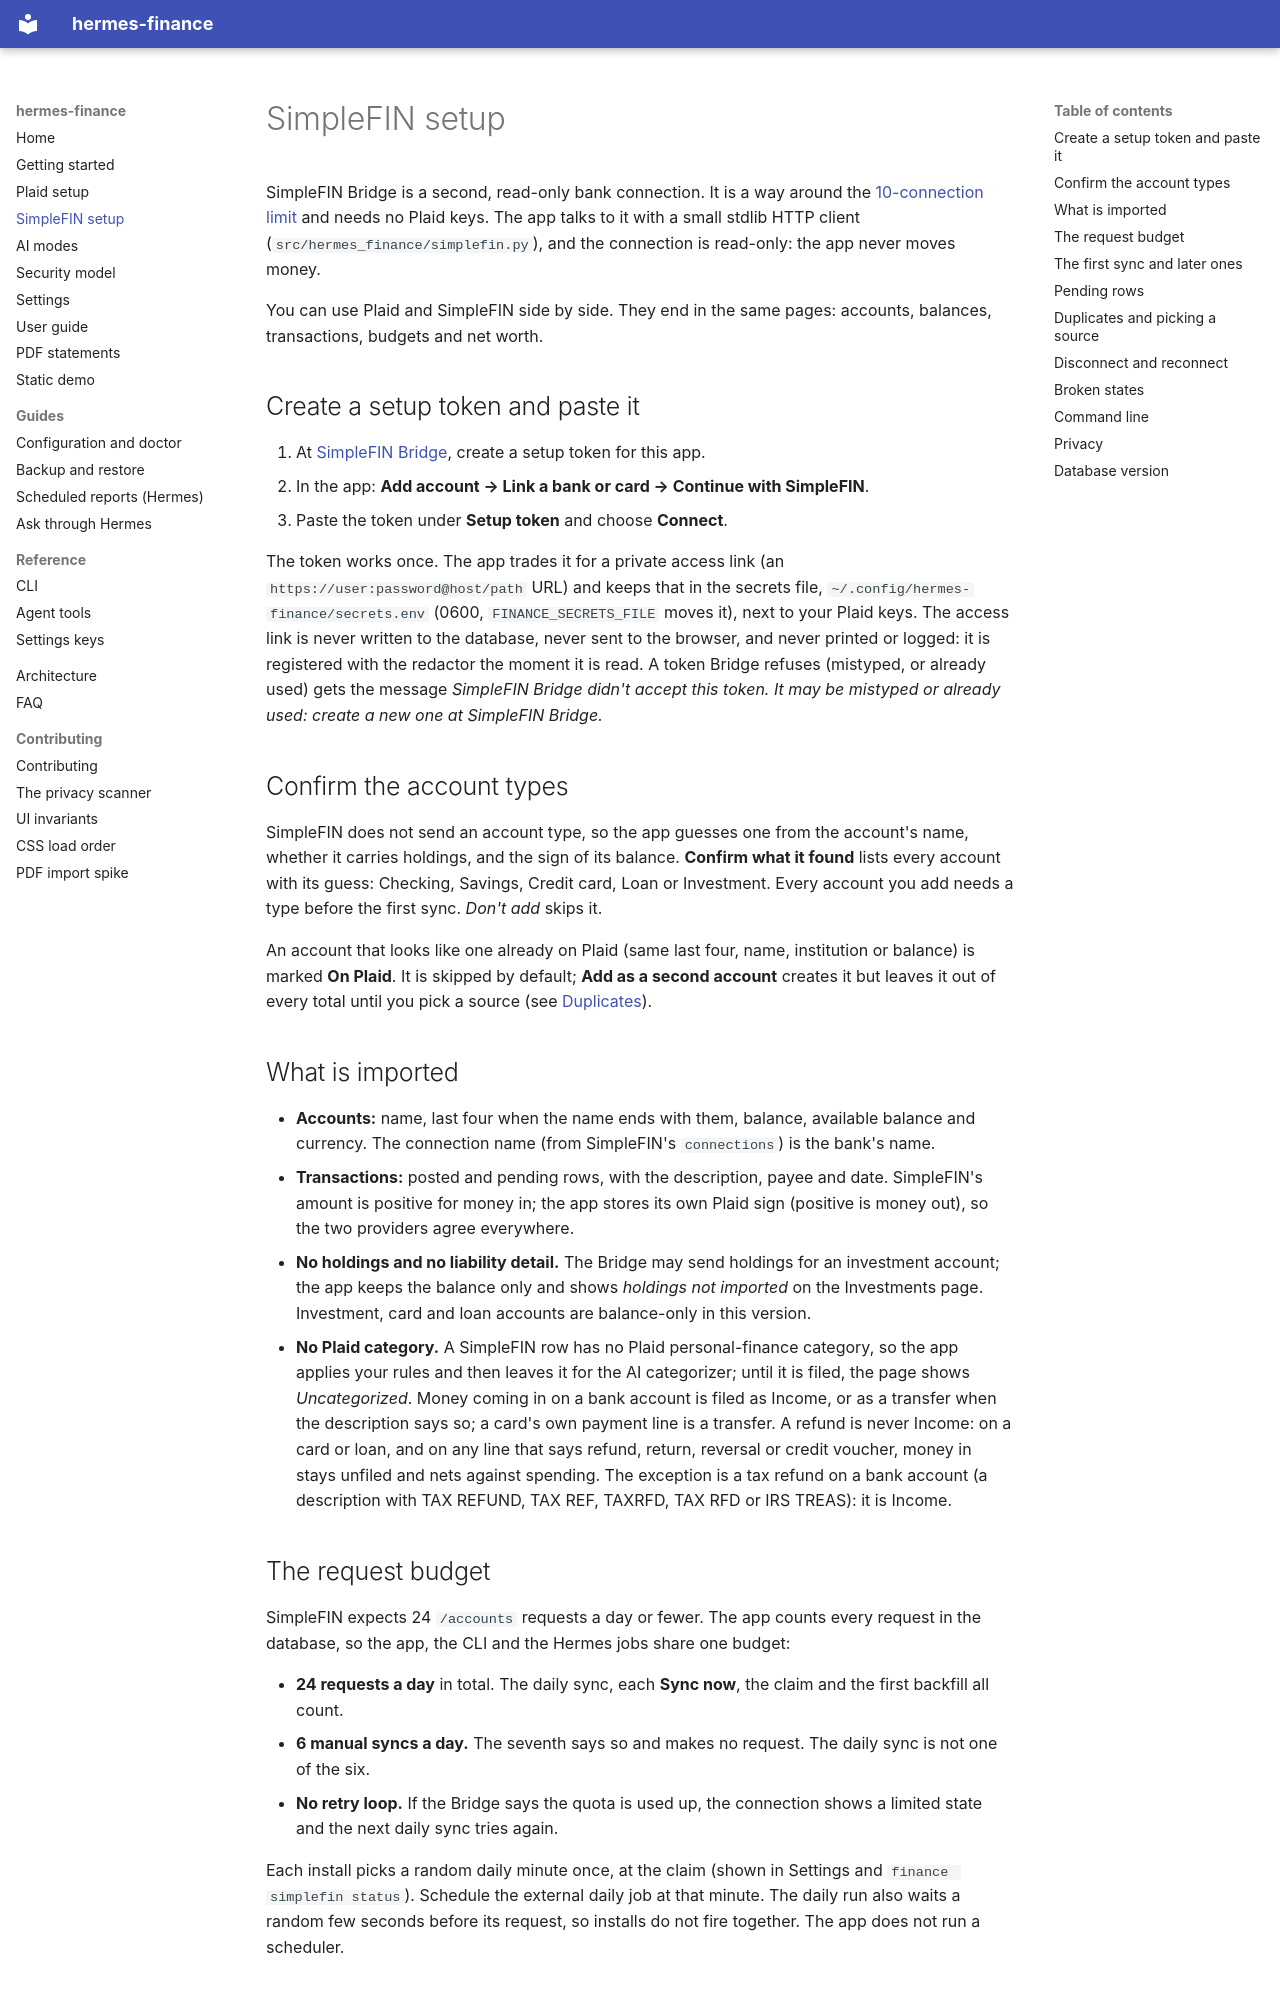

repository: apelabs-dev/hermes-finance · page: simplefin/index.html · generator: mkdocs

# SimpleFIN setup

SimpleFIN Bridge is a second, read-only bank connection. It is a way around the [10-connection limit](plaid.md#slots)
and needs no Plaid keys. The app talks to it with a small stdlib HTTP client (`src/hermes_finance/simplefin.py`), and
the connection is read-only: the app never moves money.

You can use Plaid and SimpleFIN side by side. They end in the same pages: accounts, balances, transactions, budgets
and net worth.

## Create a setup token and paste it

1. At [SimpleFIN Bridge](https://beta-bridge.simplefin.org/), create a setup token for this app.
2. In the app: **Add account → Link a bank or card → Continue with SimpleFIN**.
3. Paste the token under **Setup token** and choose **Connect**.

The token works once. The app trades it for a private access link (an `https://user:password@host/path` URL) and
keeps that in the secrets file, `~/.config/hermes-finance/secrets.env` (0600, `FINANCE_SECRETS_FILE` moves it), next
to your Plaid keys. The access link is never written to the database, never sent to the browser, and never printed or
logged: it is registered with the redactor the moment it is read. A token Bridge refuses (mistyped, or
already used) gets the message *SimpleFIN Bridge didn't accept this token. It may be mistyped or already used: create a
new one at SimpleFIN Bridge.*

## Confirm the account types

SimpleFIN does not send an account type, so the app guesses one from the account's name, whether it carries holdings,
and the sign of its balance. **Confirm what it found** lists every account with its guess: Checking, Savings, Credit
card, Loan or Investment. Every account you add needs a type before the first sync. *Don't add* skips it.

An account that looks like one already on Plaid (same last four, name, institution or balance) is marked **On Plaid**.
It is skipped by default; **Add as a second account** creates it but leaves it out of every total until you pick a
source (see [Duplicates](#duplicates-and-picking-a-source)).

## What is imported

- **Accounts:** name, last four when the name ends with them, balance, available balance and currency. The connection
  name (from SimpleFIN's `connections`) is the bank's name.
- **Transactions:** posted and pending rows, with the description, payee and date. SimpleFIN's amount is positive for
  money in; the app stores its own Plaid sign (positive is money out), so the two providers agree everywhere.
- **No holdings and no liability detail.** The Bridge may send holdings for an investment account; the app keeps the
  balance only and shows *holdings not imported* on the Investments page. Investment, card and loan accounts are
  balance-only in this version.
- **No Plaid category.** A SimpleFIN row has no Plaid personal-finance category, so the app applies your rules and
  then leaves it for the AI categorizer; until it is filed, the page shows *Uncategorized*.
  Money coming in on a bank account is filed as Income, or as a transfer when the description says so; a card's own
  payment line is a transfer. A refund is never Income: on a card or loan, and on any line that says refund, return,
  reversal or credit voucher, money in stays unfiled and nets against spending. The exception is a tax refund on a bank
  account (a description with TAX REFUND, TAX REF, TAXRFD, TAX RFD or IRS TREAS): it is Income.
